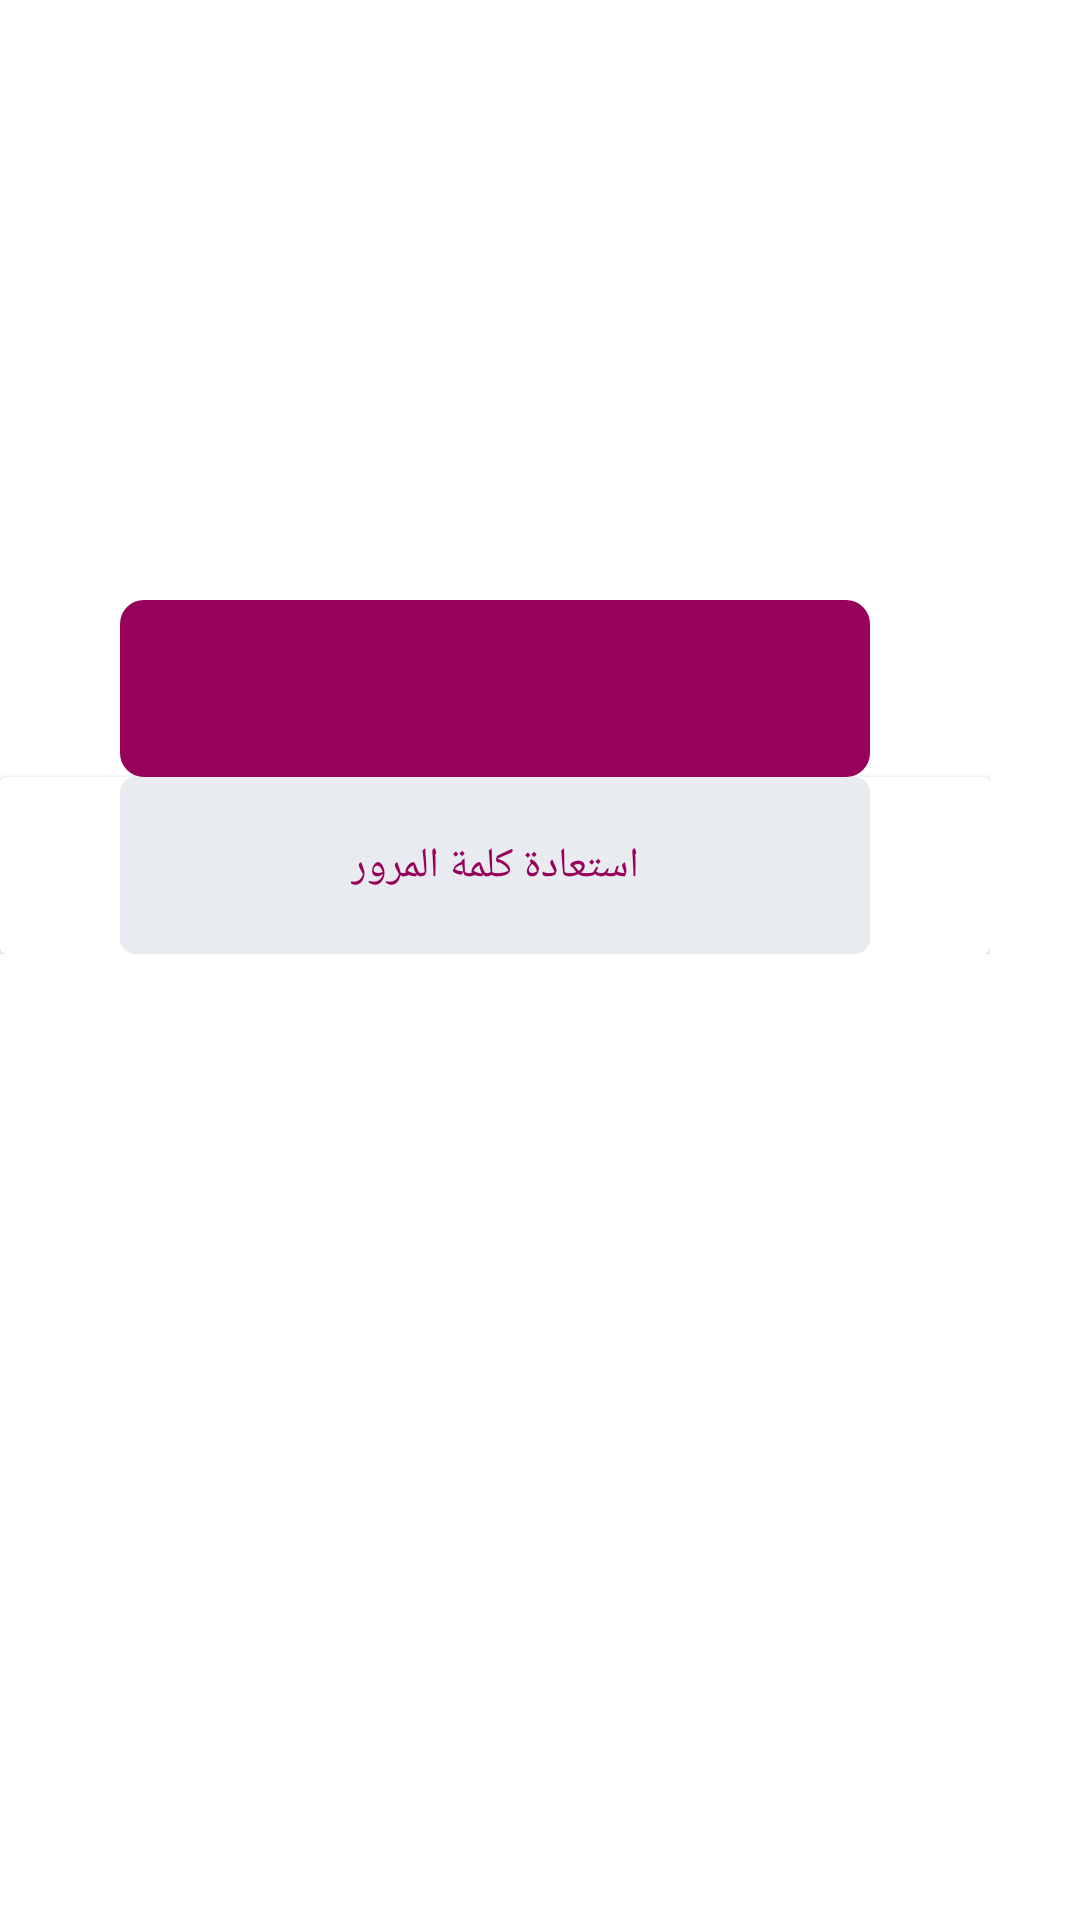

Produce the Android XML layout that renders to this screen, including the resource entries it uses.
<!-- AndroidManifest.xml: application theme AppTheme -->
<!-- res/layout/fake.xml -->
<?xml version="1.0" encoding="utf-8"?>
<LinearLayout xmlns:android="http://schemas.android.com/apk/res/android"
    xmlns:app="http://schemas.android.com/apk/res-auto"
    xmlns:tools="http://schemas.android.com/tools"
    android:layout_width="match_parent"
    android:layout_height="match_parent"
    android:orientation="vertical"
    android:background="#FFF"
    tools:context=".ui.activity.commen.SignInActivity">

    <LinearLayout
        android:layout_width="wrap_content"
        android:layout_height="wrap_content"
        android:orientation="vertical">

        <LinearLayout
            android:layout_width="250dp"
            android:layout_height="wrap_content"
            android:layout_marginStart="40dp"
            android:layout_marginEnd="40dp"
            android:orientation="vertical"
            android:layout_marginTop="200dp"
            android:background="@drawable/sign_in_btn"
            >


            <TextView
                android:layout_width="wrap_content"
                android:layout_height="wrap_content"
                android:text="استعادة كلمة المرور"
                android:layout_gravity="center"
                android:textColor="#98015B"
                android:padding="20dp"
                />

            />
        </LinearLayout>

        <android.support.v7.widget.CardView
            android:id="@+id/card_view"
            android:layout_width="match_parent"
            android:layout_height="wrap_content"
            app:cardCornerRadius="2dp"
            app:cardElevation="2dp"
            app:cardPreventCornerOverlap="false"
            app:contentPadding="0dp">

            <LinearLayout
                android:layout_width="250dp"
                android:layout_height="wrap_content"
                android:layout_marginStart="40dp"
                android:layout_marginEnd="40dp"
                android:orientation="vertical"
                android:background="@drawable/sign_in_bg"
                >


                <TextView
                    android:layout_width="wrap_content"
                    android:layout_height="wrap_content"
                    android:text="استعادة كلمة المرور"
                    android:layout_gravity="center"
                    android:textColor="#98015B"
                    android:padding="20dp"
                    />

                />
            </LinearLayout>

        </android.support.v7.widget.CardView>

    </LinearLayout>


</LinearLayout>
<!-- resources referenced by this layout -->
<resources>
  <!-- drawable sign_in_bg (drawable) -->
  <?xml version="1.0" encoding="utf-8"?>
  <shape xmlns:android="http://schemas.android.com/apk/res/android">
      <solid android:color="#E8EBEF"/>
  
      <corners android:bottomLeftRadius="5dp"
          android:bottomRightRadius="5dp"
          android:topLeftRadius="5dp"
          android:topRightRadius="5dp"/>
  </shape>
  <!-- drawable sign_in_btn (drawable) -->
  <?xml version="1.0" encoding="utf-8"?>
  <shape xmlns:android="http://schemas.android.com/apk/res/android">
      <solid android:color="#98015B"/>
  
      <corners android:bottomLeftRadius="8dp"
          android:bottomRightRadius="8dp"
          android:topLeftRadius="8dp"
          android:topRightRadius="8dp"/>
  </shape>
  <style name="AppTheme" parent="Theme.AppCompat.Light.NoActionBar">
          
          <item name="colorPrimary">@color/colorPrimary</item>
          <item name="colorPrimaryDark">@color/colorPrimaryDark</item>
          <item name="colorAccent">@color/colorAccent</item>
      </style>
  <color name="colorPrimary">#3F51B5</color>
  <color name="colorPrimaryDark">#a95d8a</color>
  <color name="colorAccent">#687796</color>
</resources>
